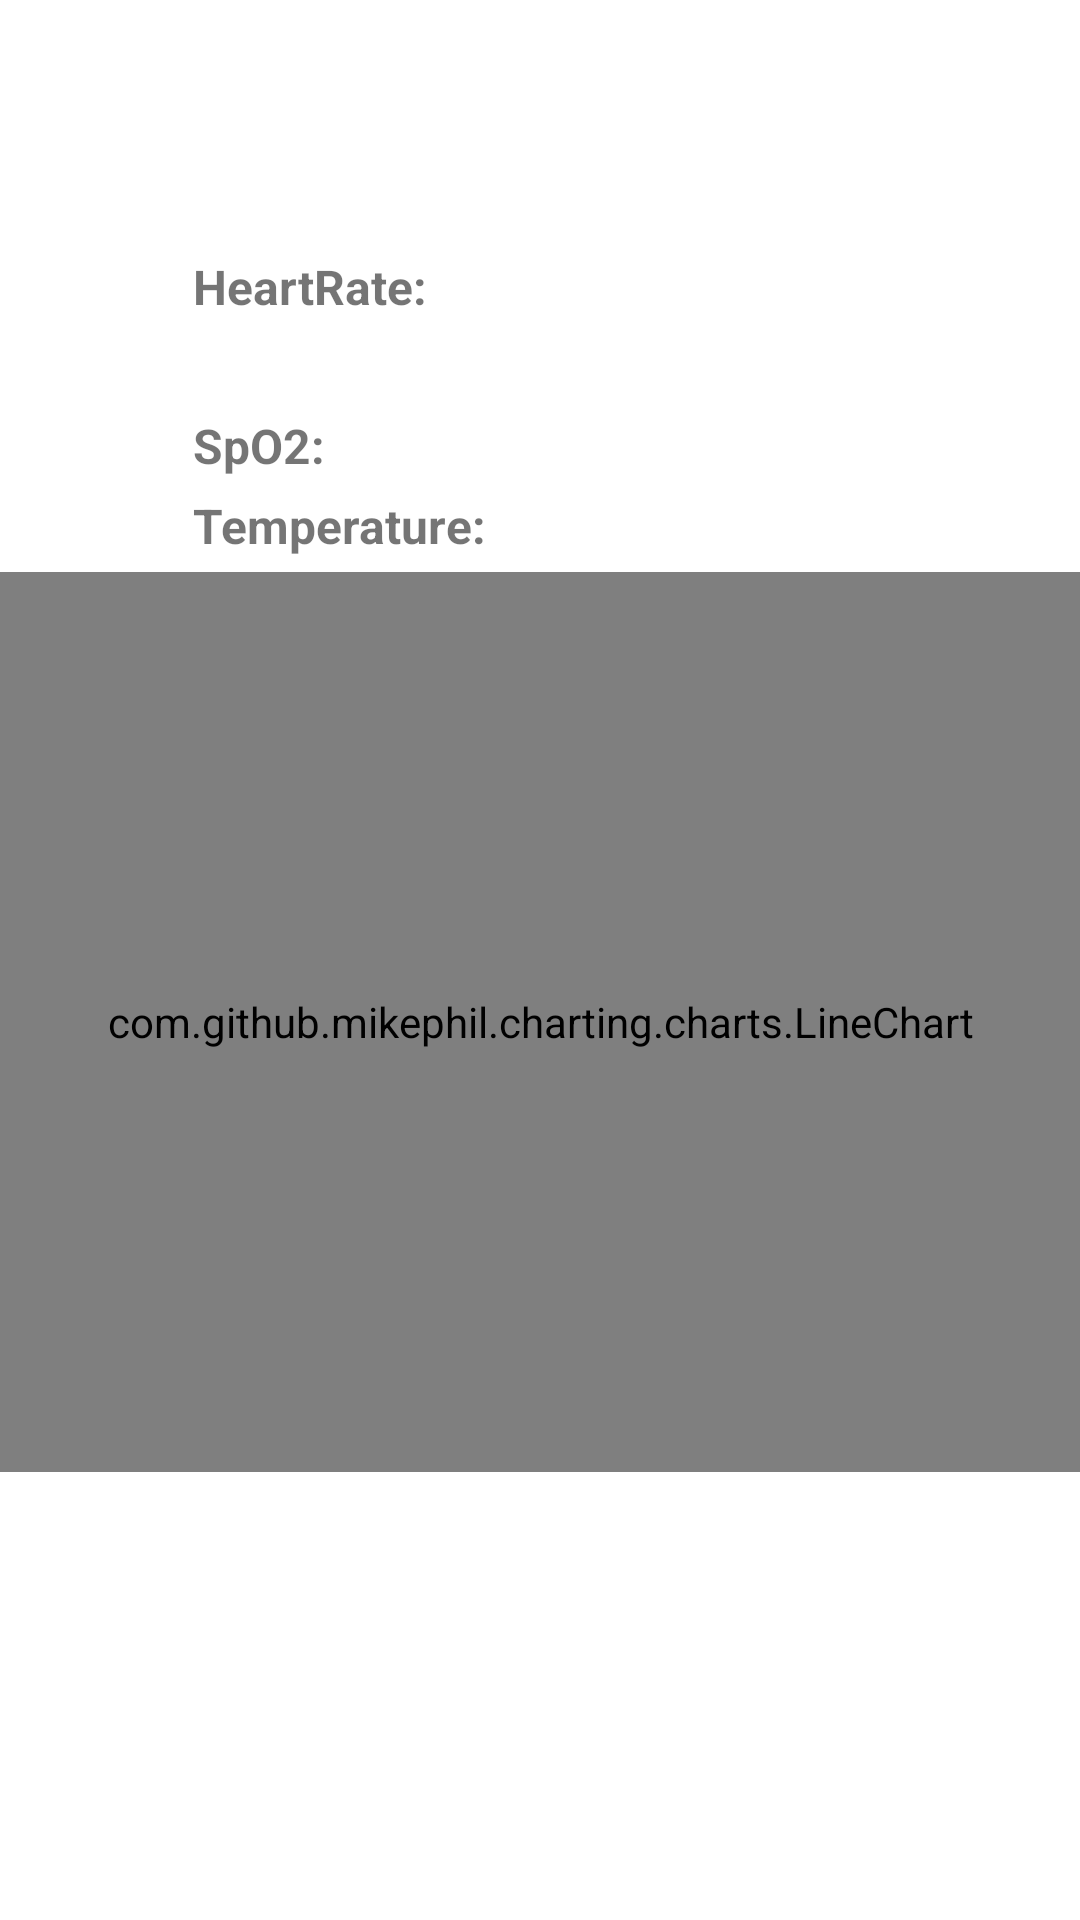

Android layout source for this screen:
<!-- AndroidManifest.xml: application theme Theme.AndroidBluetoothApp -->
<!-- res/layout/fragment_data.xml -->
<?xml version="1.0" encoding="utf-8"?>
<androidx.constraintlayout.widget.ConstraintLayout xmlns:android="http://schemas.android.com/apk/res/android"
    xmlns:app="http://schemas.android.com/apk/res-auto"
    xmlns:tools="http://schemas.android.com/tools"
    android:layout_width="match_parent"
    android:layout_height="match_parent"
    tools:context=".ui.data.DataFragment">

    <com.github.mikephil.charting.charts.LineChart
        android:id="@+id/line_chart"
        android:layout_width="match_parent"
        android:layout_height="300dp"
        app:layout_constraintBottom_toBottomOf="@id/guideline1"
        app:layout_constraintTop_toTopOf="parent"
        app:layout_constraintVertical_bias="0.9" />

    <TextView
        android:id="@+id/text_hr"
        android:layout_width="wrap_content"
        android:layout_height="wrap_content"
        android:layout_marginStart="40dp"
        android:text="@string/heart_rate_txt"
        android:textSize="16sp"
        android:textStyle="bold"
        app:layout_constraintStart_toStartOf="parent"
        app:layout_constraintEnd_toEndOf="parent"
        app:layout_constraintTop_toTopOf="parent"
        app:layout_constraintBottom_toTopOf="@id/line_chart"
        app:layout_constraintHorizontal_bias="0.1"
        app:layout_constraintVertical_bias="0.5"/>

    <TextView
        android:id="@+id/hr_data"
        android:layout_width="wrap_content"
        android:layout_height="wrap_content"
        android:textSize="16sp"
        android:textStyle="bold"
        app:layout_constraintStart_toEndOf="@id/text_hr"
        app:layout_constraintEnd_toEndOf="parent"
        app:layout_constraintTop_toTopOf="parent"
        app:layout_constraintBottom_toTopOf="@id/line_chart"
        app:layout_constraintHorizontal_bias="0.1"/>

    <TextView
        android:id="@+id/text_spo2"
        android:layout_width="wrap_content"
        android:layout_height="wrap_content"
        android:text="@string/spo2_txt"
        android:textSize="16sp"
        android:textStyle="bold"
        app:layout_constraintBottom_toTopOf="@id/line_chart"
        app:layout_constraintEnd_toEndOf="parent"
        app:layout_constraintStart_toStartOf="@id/text_hr"
        app:layout_constraintTop_toBottomOf="@id/text_hr"
        app:layout_constraintHorizontal_bias="0.0"
        app:layout_constraintVertical_bias="0.5"/>

    <TextView
        android:id="@+id/spo2_data"
        android:layout_width="wrap_content"
        android:layout_height="wrap_content"
        android:textSize="16sp"
        android:textStyle="bold"
        app:layout_constraintTop_toBottomOf="@id/hr_data"
        app:layout_constraintBottom_toTopOf="@id/line_chart"
        app:layout_constraintStart_toStartOf="@id/hr_data"
        app:layout_constraintEnd_toEndOf="parent"
        app:layout_constraintHorizontal_bias="0.0"/>

    <TextView
        android:id="@+id/text_temp"
        android:layout_width="wrap_content"
        android:layout_height="wrap_content"
        android:text="@string/temp_txt"
        android:textSize="16sp"
        android:textStyle="bold"
        app:layout_constraintTop_toBottomOf="@id/text_spo2"
        app:layout_constraintBottom_toTopOf="@id/line_chart"
        app:layout_constraintStart_toStartOf="@id/text_spo2"
        app:layout_constraintEnd_toEndOf="parent"
        app:layout_constraintHorizontal_bias="0.0"/>

    <TextView
        android:id="@+id/temp_data"
        android:layout_width="wrap_content"
        android:layout_height="wrap_content"
        android:textSize="16sp"
        android:textStyle="bold"
        app:layout_constraintTop_toBottomOf="@id/spo2_data"
        app:layout_constraintBottom_toTopOf="@id/line_chart"
        app:layout_constraintStart_toStartOf="@id/spo2_data"
        app:layout_constraintEnd_toEndOf="parent"
        app:layout_constraintHorizontal_bias="0.0"/>

    <androidx.constraintlayout.widget.Guideline
        android:id="@+id/guideline1"
        android:layout_width="wrap_content"
        android:layout_height="wrap_content"
        android:orientation="horizontal"
        app:layout_constraintGuide_percent="0.8"/>

</androidx.constraintlayout.widget.ConstraintLayout>
<!-- resources referenced by this layout -->
<resources>
  <string name="heart_rate_txt">HeartRate: </string>
  <string name="spo2_txt">SpO2: </string>
  <string name="temp_txt">Temperature:</string>
  <style name="Theme.AndroidBluetoothApp" parent="Theme.MaterialComponents.DayNight.DarkActionBar">
          
          <item name="colorPrimary">@color/teal_200</item>
          <item name="colorPrimaryVariant">@color/purple_700</item>
          <item name="colorOnPrimary">@color/white</item>
          
          <item name="colorSecondary">@color/teal_200</item>
          <item name="colorSecondaryVariant">@color/teal_700</item>
          <item name="colorOnSecondary">@color/black</item>
          
          <item name="android:statusBarColor" tools:targetApi="l">?attr/colorPrimaryVariant</item>
          
      </style>
  <!-- not gathered from this repository: default colours our renderer supplied (Android Studio template values) -->
  <color name="purple_700">#FF3700B3</color>
  <color name="teal_200">#FF03DAC5</color>
  <color name="teal_700">#FF018786</color>
  <color name="black">#FF000000</color>
  <color name="white">#FFFFFFFF</color>
</resources>
